Dataset: dataset (GitHub, Sabira687/Coins). Classes: 100 tenge, 10 tenge, 20 tenge, 50 tenge, 5 tenge.

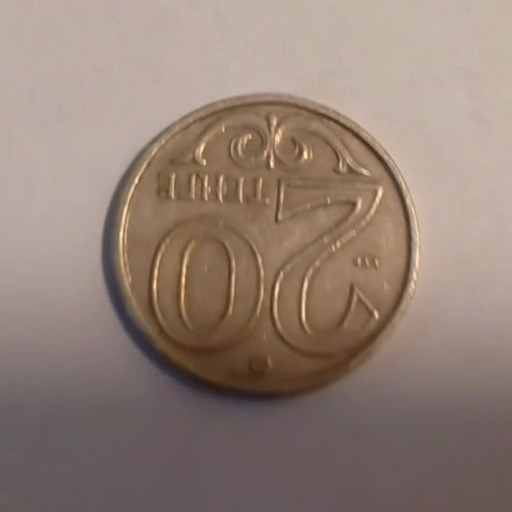
Label: 20 tenge

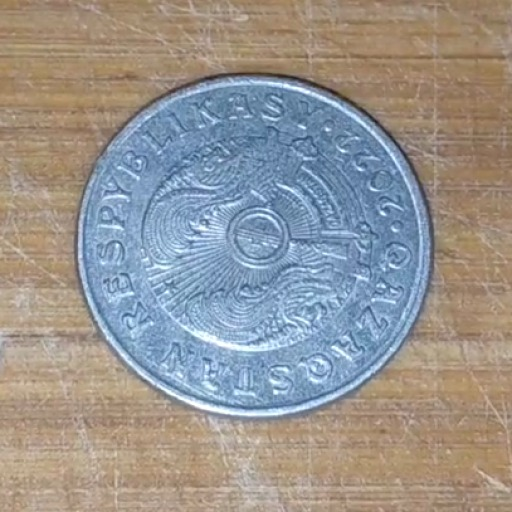
Label: 50 tenge

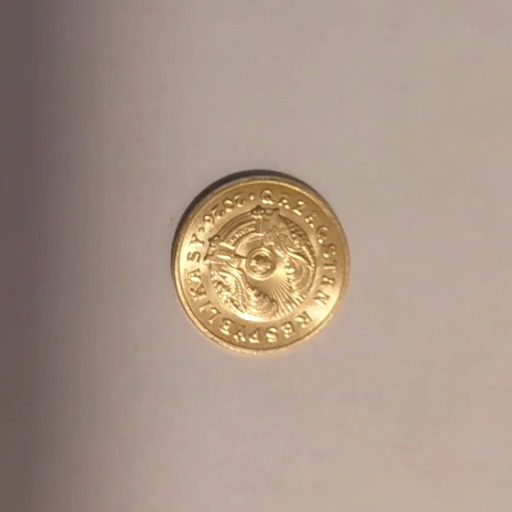
Label: 5 tenge

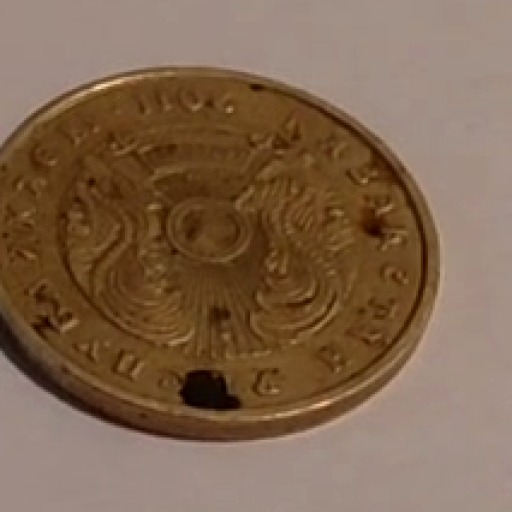
Label: 10 tenge

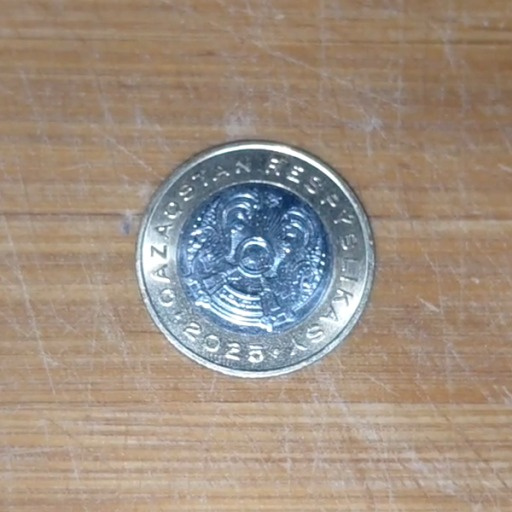
Label: 100 tenge

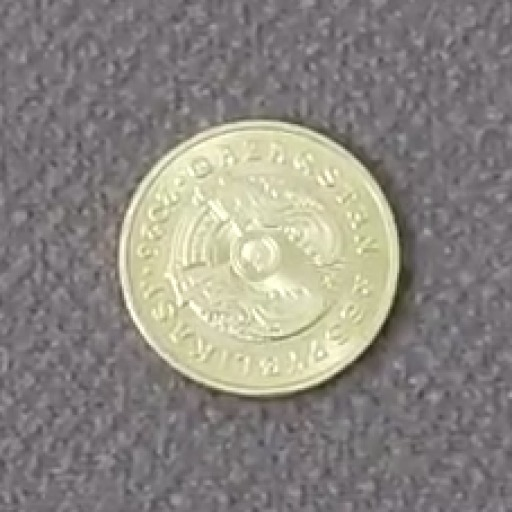
Label: 5 tenge
